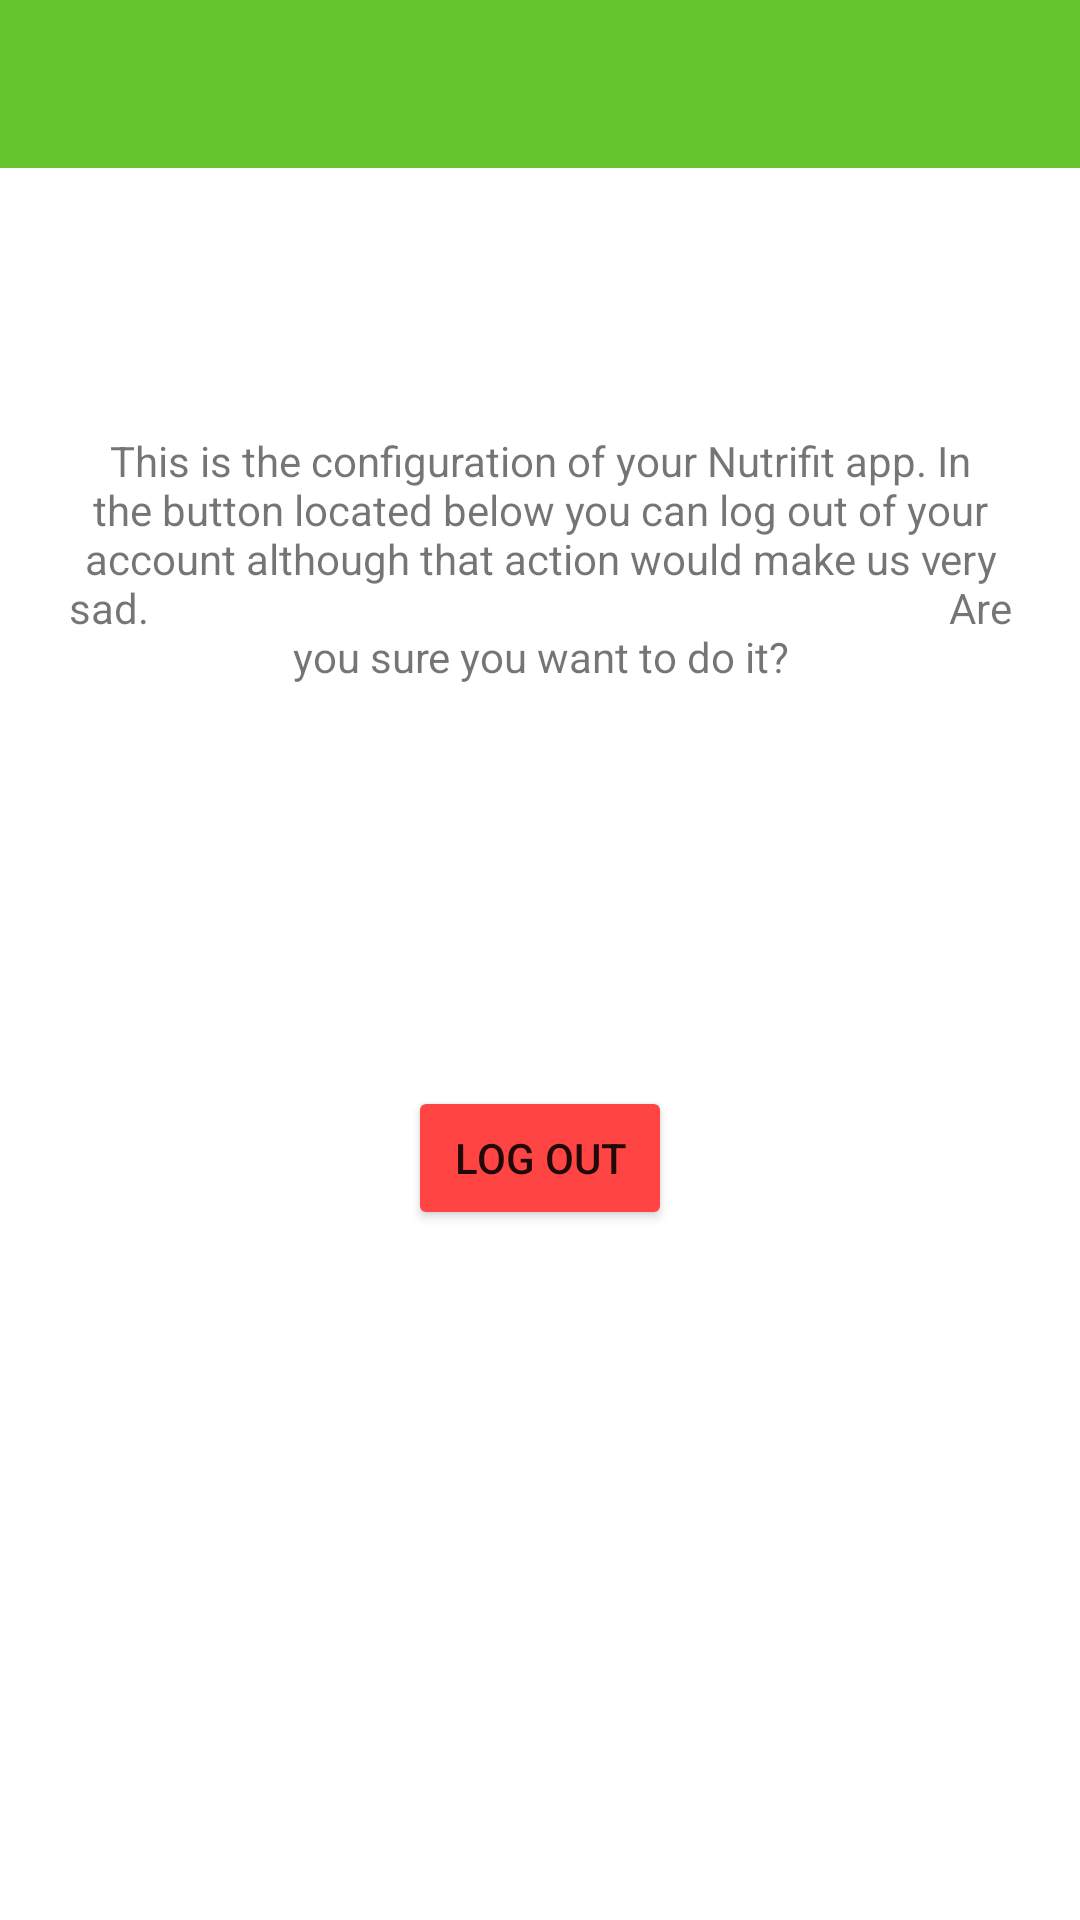

The Android layout XML behind this screen, and the referenced resources:
<!-- AndroidManifest.xml: application theme Theme.Proyecto.NoActionBar -->
<!-- res/layout/settings_activity.xml -->
<androidx.constraintlayout.widget.ConstraintLayout xmlns:android="http://schemas.android.com/apk/res/android"
    xmlns:app="http://schemas.android.com/apk/res-auto"
    xmlns:tools="http://schemas.android.com/tools"
    android:layout_width="match_parent"
    android:layout_height="match_parent">
    <com.google.android.material.appbar.AppBarLayout
        android:id="@+id/appBarLayout"
        android:layout_width="match_parent"
        android:layout_height="wrap_content"
        android:theme="@style/AppTheme.AppBarOverlay"
        app:layout_constraintEnd_toEndOf="parent"
        app:layout_constraintStart_toStartOf="parent"
        app:layout_constraintTop_toTopOf="parent">

        <androidx.appcompat.widget.Toolbar
            android:id="@+id/toolbar"
            android:layout_width="match_parent"
            android:layout_height="?attr/actionBarSize"
            android:background="?attr/colorPrimary"
            app:popupTheme="@style/AppTheme.PopupOverlay" />

    </com.google.android.material.appbar.AppBarLayout>
    <Button
        android:id="@+id/button"
        android:layout_width="wrap_content"
        android:layout_height="wrap_content"
        android:layout_marginTop="120dp"
        android:layout_weight="1"
        android:backgroundTint="@android:color/holo_red_light"
        android:text="Log Out"
        app:layout_constraintEnd_toEndOf="parent"
        app:layout_constraintStart_toStartOf="parent"
        app:layout_constraintTop_toBottomOf="@+id/textView7" />

    <TextView
        android:textAlignment="center"
        android:id="@+id/textView7"
        android:layout_width="321dp"
        android:layout_height="98dp"
        android:layout_marginTop="144dp"
        android:text="This is the configuration of your Nutrifit app. In the button located below you can log out of your account although that action would make us very sad.
                                                                               Are you sure you want to do it?"
        app:layout_constraintEnd_toEndOf="parent"
        app:layout_constraintStart_toStartOf="parent"
        app:layout_constraintTop_toTopOf="parent" />
</androidx.constraintlayout.widget.ConstraintLayout>
<!-- resources referenced by this layout -->
<resources>
  <style name="AppTheme.AppBarOverlay" parent="ThemeOverlay.AppCompat.Dark.ActionBar" />
  <style name="AppTheme.PopupOverlay" parent="ThemeOverlay.AppCompat.Light" />
  <style name="Theme.Proyecto.NoActionBar">
          <item name="windowActionBar">false</item>
          <item name="windowNoTitle">true</item>
      </style>
</resources>
